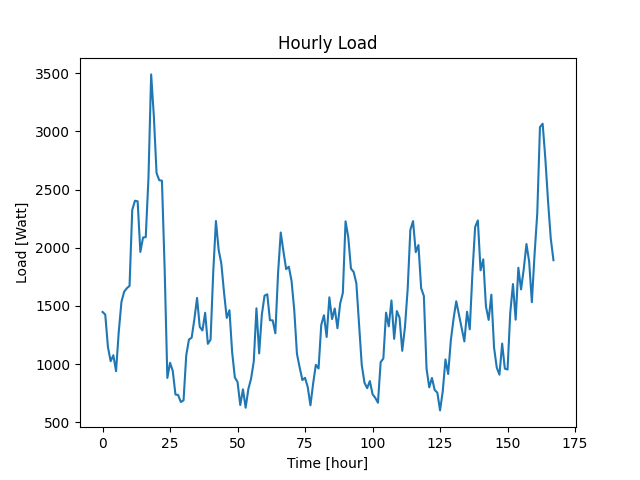

The file beside this chart, header and first rows:
Datetime, Load
2022-04-07 10:48:29, 1448
2022-04-07 11:48:29, 1426
2022-04-07 12:48:29, 1146
2022-04-07 13:48:29, 1025
2022-04-07 14:48:29, 1076
2022-04-07 15:48:29, 939
2022-04-07 16:48:29, 1277
2022-04-07 17:48:29, 1535
2022-04-07 18:48:29, 1622
2022-04-07 19:48:29, 1652
2022-04-07 20:48:29, 1672
2022-04-07 21:48:29, 2326
2022-04-07 22:48:29, 2404
2022-04-07 23:48:29, 2399
2022-04-08 00:48:29, 1964
2022-04-08 01:48:29, 2088
2022-04-08 02:48:29, 2091
2022-04-08 03:48:29, 2597
2022-04-08 04:48:29, 3490
2022-04-08 05:48:29, 3131
2022-04-08 06:48:29, 2642
2022-04-08 07:48:29, 2581
2022-04-08 08:48:29, 2576
2022-04-08 09:48:29, 1819
2022-04-08 10:48:29, 881
2022-04-08 11:48:29, 1011
2022-04-08 12:48:29, 942
2022-04-08 13:48:29, 739
2022-04-08 14:48:29, 734
2022-04-08 15:48:29, 674
2022-04-08 16:48:29, 689
2022-04-08 17:48:29, 1076
2022-04-08 18:48:29, 1211
2022-04-08 19:48:29, 1227
2022-04-08 20:48:29, 1384
2022-04-08 21:48:29, 1569
2022-04-08 22:48:29, 1320
2022-04-08 23:48:29, 1289
2022-04-09 00:48:29, 1441
2022-04-09 01:48:29, 1174
2022-04-09 02:48:29, 1210
2022-04-09 03:48:29, 1793
2022-04-09 04:48:29, 2230
2022-04-09 05:48:29, 1982
2022-04-09 06:48:29, 1863
2022-04-09 07:48:29, 1613
2022-04-09 08:48:29, 1397
2022-04-09 09:48:29, 1463
2022-04-09 10:48:29, 1102
2022-04-09 11:48:29, 885
2022-04-09 12:48:29, 846
2022-04-09 13:48:29, 648
2022-04-09 14:48:29, 783
2022-04-09 15:48:29, 625
2022-04-09 16:48:29, 785
2022-04-09 17:48:29, 874
2022-04-09 18:48:29, 1021
2022-04-09 19:48:29, 1480
2022-04-09 20:48:29, 1092
2022-04-09 21:48:29, 1426
... 108 more rows
